Run: headless pygame with SDL's dummy video driver; simulated clock (each Clock.tick advances the game by its frame time, no real sleeping); random seed 0; keys injected as events and as key.get_pressed() state; no mouse input.
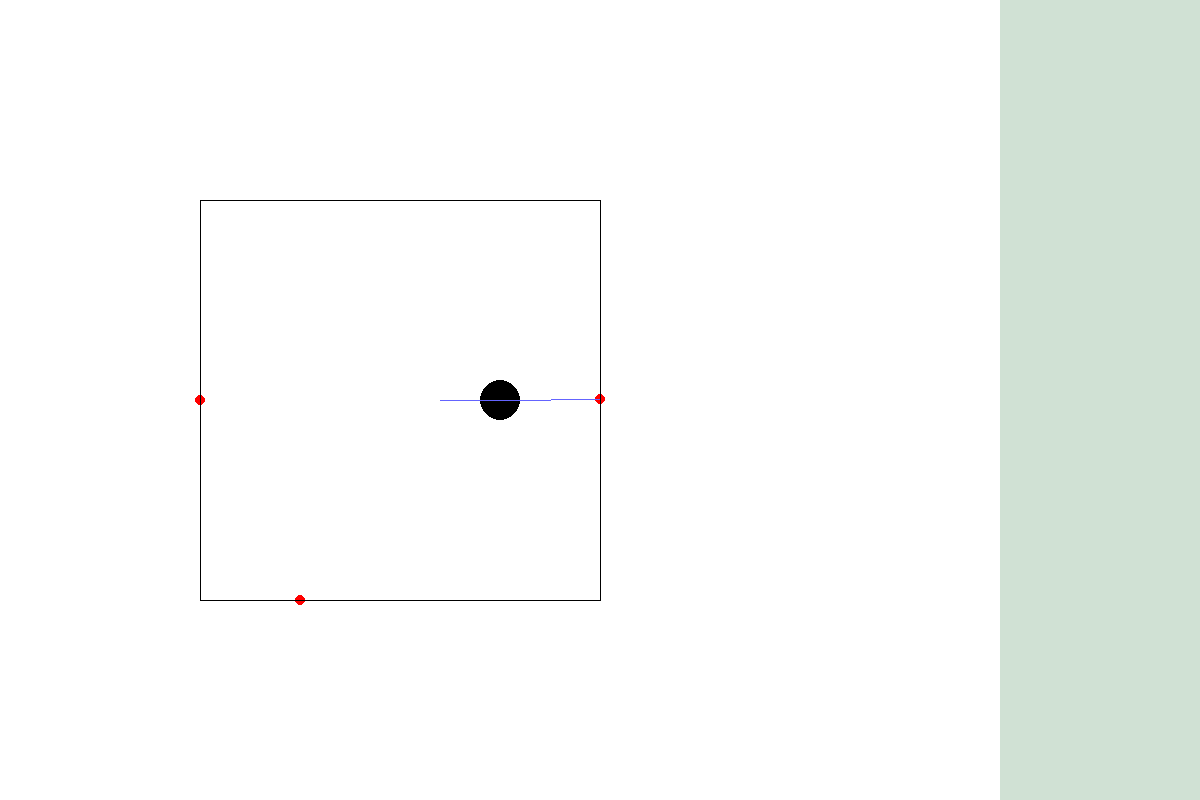
Frame 1 of 4 · flips 1–60 · no input
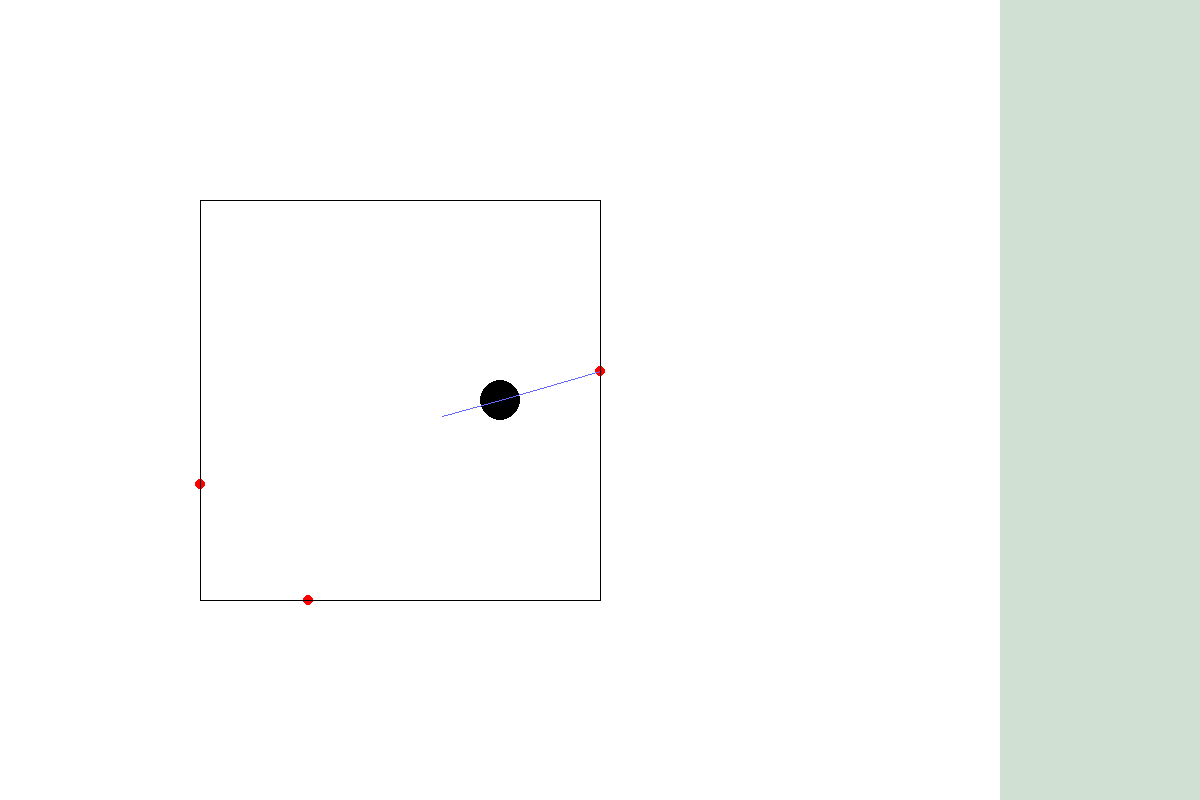
Frame 2 of 4 · flips 61–180 · tapped SPACE, RETURN · held RIGHT (→), D
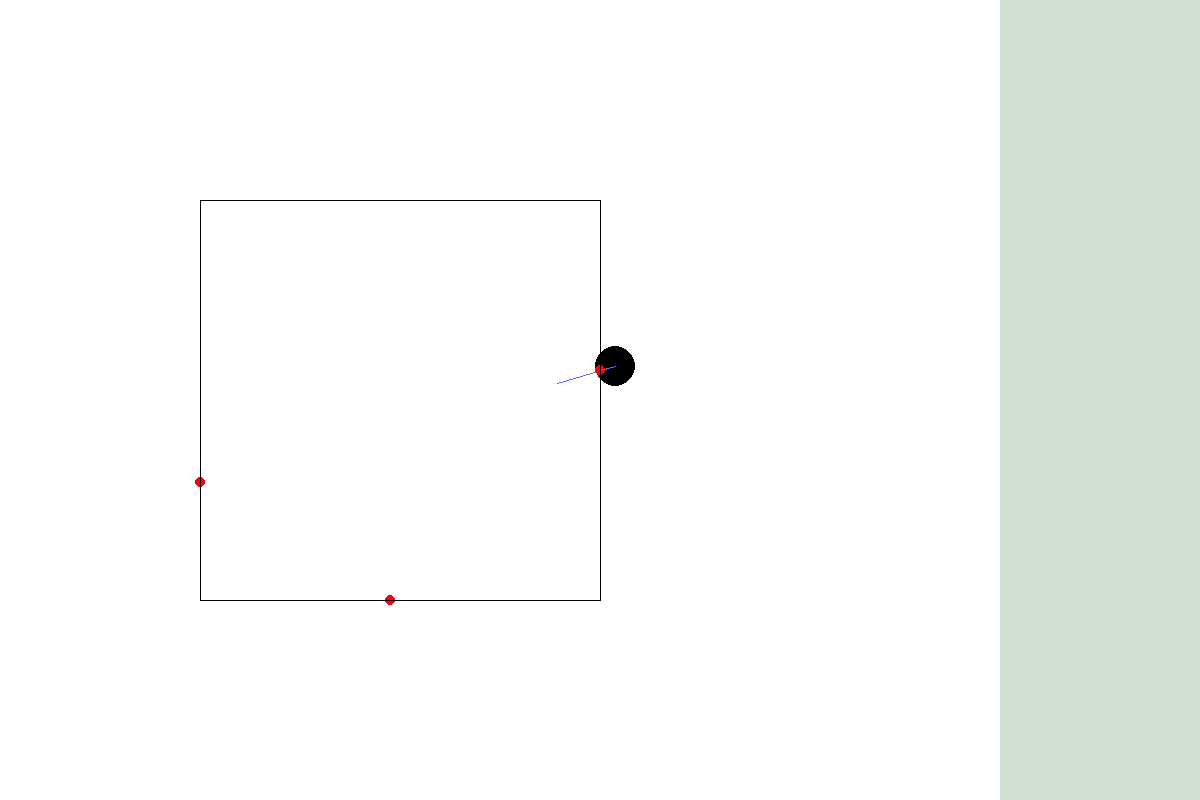
Frame 3 of 4 · flips 181–300 · held DOWN (↓), S
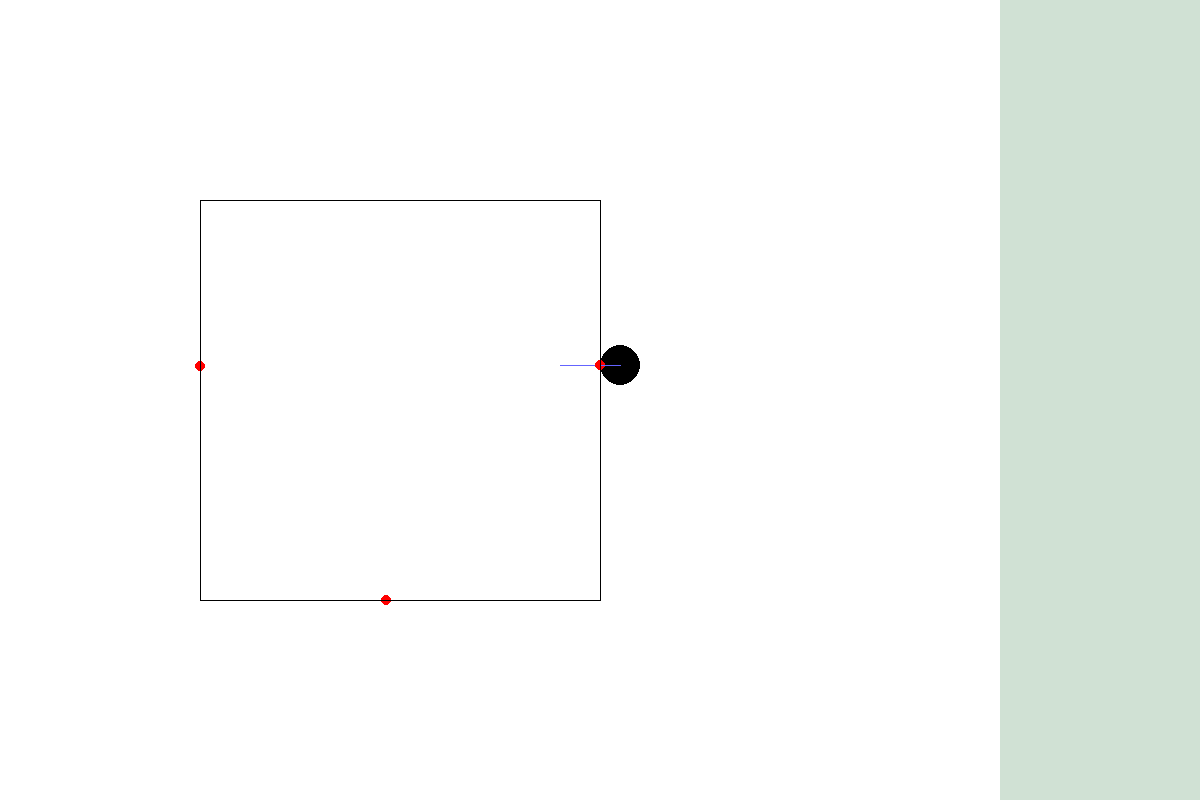
Frame 4 of 4 · flips 301–420 · held LEFT (←), A, UP (↑), W

The pygame program that drew these frames:

import math

import pygame
import time
import random



# pygame setup
pygame.init()
SCREEN_WIDTH = 1200
SCREEN_HEIGHT = 800
SIDEBAR_LENGTH = 200
heading = 3.14
xPos = (SCREEN_WIDTH-SIDEBAR_LENGTH)/2
yPos = SCREEN_HEIGHT/2
screen = pygame.display.set_mode((SCREEN_WIDTH, SCREEN_HEIGHT))
clock = pygame.time.Clock()
running = True
obstaclePositions = [[200, 200], [600, 200], [600, 600], [200, 600], [200, 200]]
lines = []

def distance(x1, y1, x2, y2):
    return math.sqrt((x1-x2)**2 + (y1-y2)**2)

def slope(segment):
    return (segment[3] - segment[1]) / (segment[2] - segment[0])

def intercept(segment):
    return segment[1] - slope(segment) * segment[0]

def calculateLineIntersection(m1, b1, m2, b2):
    if m1 == m2:
        return -1
    x = (b2 - b1) / (m1 - m2)
    y = m1 * x + b1
    return [x, y]

def calculateSegmentIntersection(segment1, segment2):
    intersectionPoint = [0, 0]

    # Check if both lines are vertical
    if segment1[0] == segment1[2] and segment2[0] == segment2[2]:
        return -1
    # First line is vertical
    if segment1[0] == segment1[2]:
        intersectionPoint = (segment1[0], slope(segment2) * segment1[0] + intercept(segment2))
#        intersectionPoint[0] = segment1[0]
#        intersectionPoint[1] = slope(segment2) * segment1[0] + intercept(segment2)
    elif segment2[0] == segment2[0]:
        intersectionPoint[0] = segment2[0]
        intersectionPoint[1] = slope(segment1) * segment2[0] + intercept(segment1)
    else:
        intersectionPoint = calculateLineIntersection(slope(segment1), intercept(segment1), slope(segment2), intercept(segment2))

    lowerBoundX = max(segment1[0], segment2[0])
    lowerBoundY = max(segment1[1], segment2[1])
    upperBoundX = min(segment1[2], segment2[2])
    upperBoundY = min(segment1[3], segment2[3])
    if upperBoundX >= intersectionPoint[0] >= lowerBoundX and upperBoundY >= intersectionPoint[1] >= lowerBoundY:
        return intersectionPoint
    else:
        return -1









for i in range(len(obstaclePositions) - 1):
    pointA = obstaclePositions[i]
    pointB = obstaclePositions[i + 1]
    deltaX = pointB[0] - pointA[0]
    deltaY = pointB[1] - pointA[1]
    if deltaX == 0: # Vertical Line
        lines.append([pointA[1], pointB[1], 1, pointA[0]])
    else:
        lines.append([pointA[0], pointB[0], 0, pointA[1]])

print(lines)

while running:
    for event in pygame.event.get():
        if event.type == pygame.QUIT:
            running = False


    if pygame.key.get_pressed()[pygame.K_LEFT]:
        heading -= 0.05
    elif pygame.key.get_pressed()[pygame.K_RIGHT]:
        heading += 0.05

    if pygame.key.get_pressed()[pygame.K_UP]:
        xPos += math.cos(heading)
        yPos += math.sin(heading)
    elif pygame.key.get_pressed()[pygame.K_DOWN]:
        xPos -= math.cos(heading)
        yPos -= math.sin(heading)

    screen.fill((255, 255, 255))
    pygame.draw.rect(screen, (208, 225, 212), (SCREEN_WIDTH-SIDEBAR_LENGTH, 0, SIDEBAR_LENGTH, SCREEN_HEIGHT))
    pygame.draw.circle(screen, (0, 0, 0), (xPos, yPos), 20)
    pygame.draw.line(screen, (100, 100, 255), (xPos, yPos), (xPos + 60 * math.cos(heading), yPos + 60 * math.sin(heading)))

    intersections = []

    for line in lines:
        if line[2] == 1: # Vertical Line
            horizontalDistance = xPos - line[3]
            yValue = horizontalDistance * math.sin(heading) + yPos
            if max(line[0], line[1]) >= yValue >= min(line[0], line[1]):
                intersections.append([line[3], yValue])
            else:
                print("sdjkfhsdkfjsdhf")
        else: # Horizontal Line
            verticalDistance = line[3] - yPos
            xValue = verticalDistance * math.cos(heading) + xPos
            print (verticalDistance * math.cos(heading))
            print("")
            if max(line[0], line[1]) >= xValue >= min(line[0], line[1]):
                intersections.append([xValue, line[3]])
                print(xValue)
            else:
                print("qhsweuygsdbvfsdjfh")
    closestIntersection = intersections[0]
    for intersection in intersections:
        pygame.draw.circle(screen, (255, 0, 0), (intersection[0], intersection[1]), 5)
        if distance(xPos, yPos, intersection[0], intersection[1]) < distance(xPos, yPos, closestIntersection[0], closestIntersection[1]):
            closestIntersection = intersection

    pygame.draw.line(screen, (100, 100, 255), (xPos, yPos), (closestIntersection[0], closestIntersection[1]))

    for i in range(len(obstaclePositions) - 1):
        pygame.draw.line(screen, (0, 0, 0), (obstaclePositions[i][0], obstaclePositions[i][1]), (obstaclePositions[i+1][0], obstaclePositions[i+1][1]))

    pygame.display.update()




    # Position starts at (0, 0)
    # If heading is different from previous heading:
    # Take distance and heading to calculate a vector that is added to current position to find the location of a wall/obstacle
    # If heading is same as previous heading:
    # Update position based on previous point



    clock.tick(60)  # limits FPS to 60

pygame.quit()
